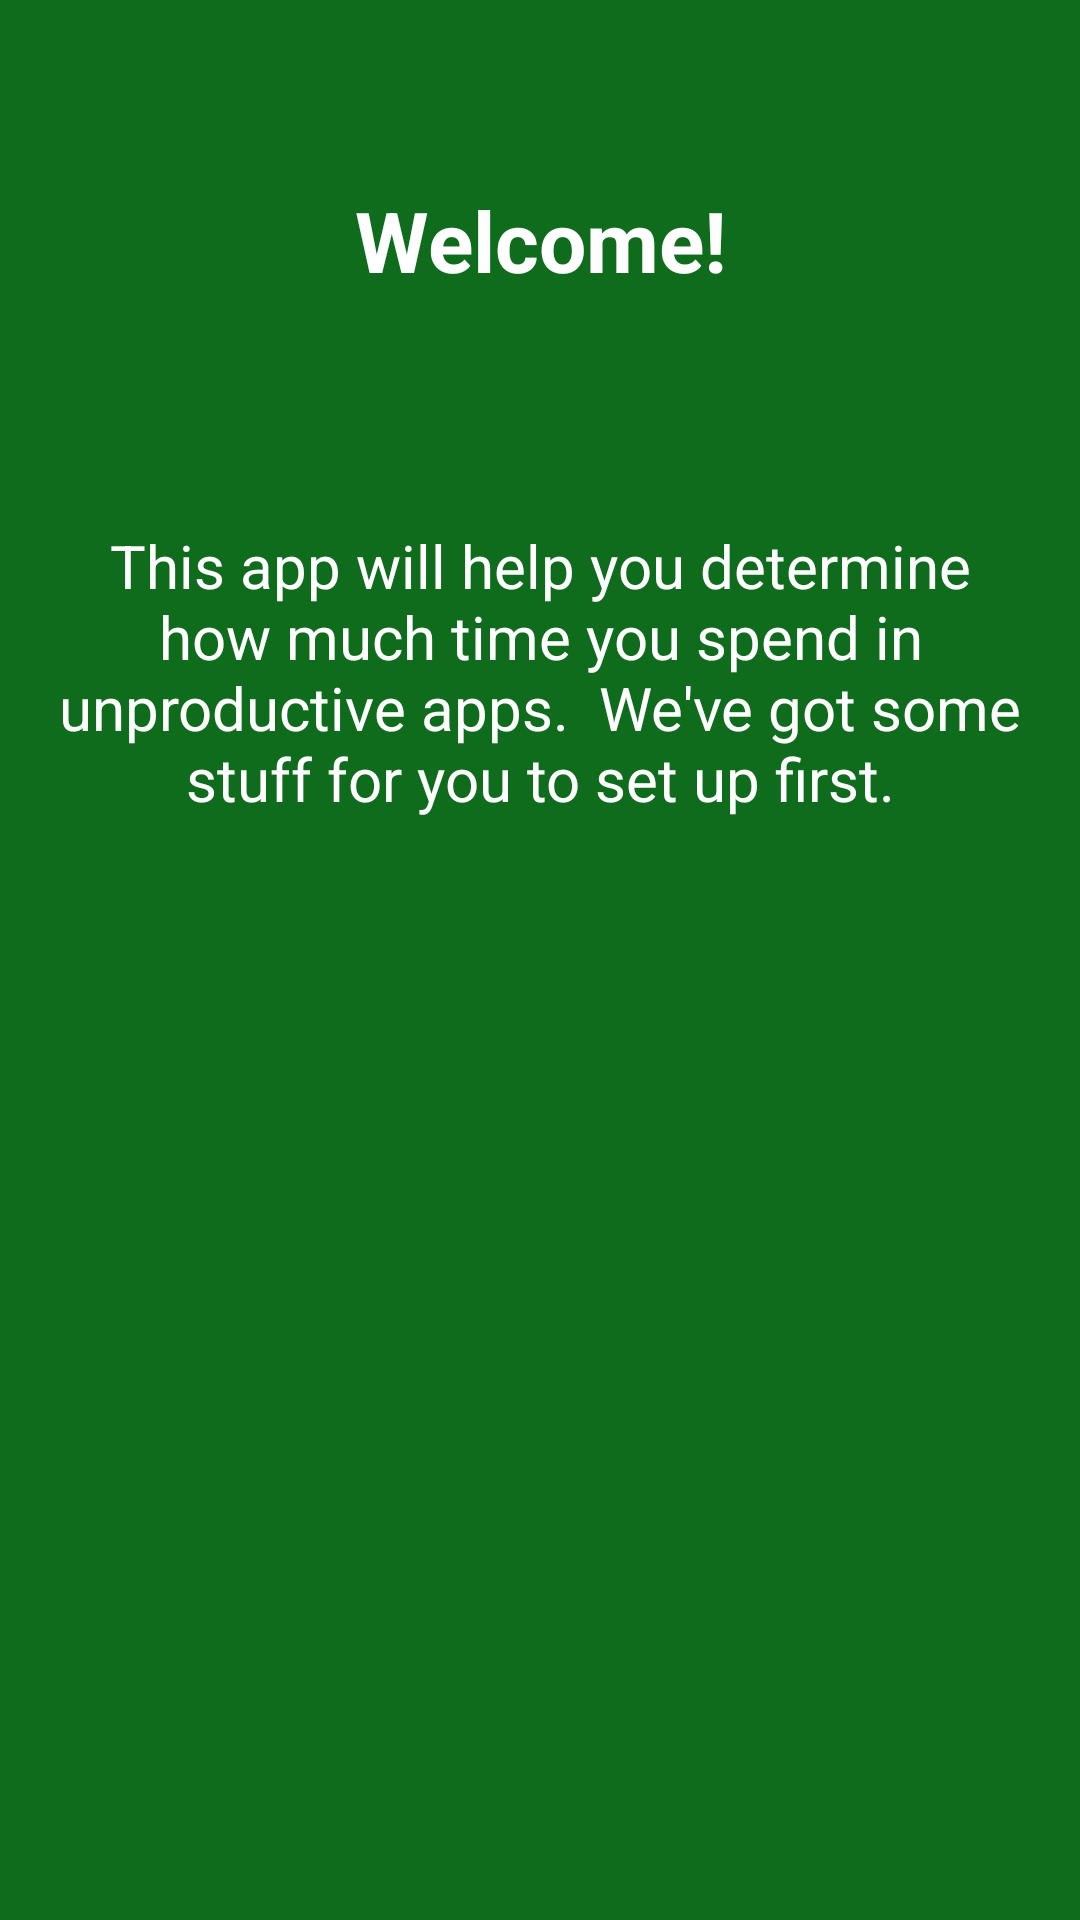

This screen was rendered from an Android layout file. Write that file and the resources it references.
<!-- AndroidManifest.xml: activity theme Theme.AppCompat.NoActionBar -->
<!-- res/layout/fragment_intro.xml -->
<?xml version="1.0" encoding="utf-8"?>
<LinearLayout xmlns:android="http://schemas.android.com/apk/res/android"
    xmlns:tools="http://schemas.android.com/tools"
    android:id="@+id/main"
    android:layout_width="match_parent"
    android:layout_height="match_parent"
    android:orientation="vertical"
    android:paddingBottom="@dimen/appIntroBottomBarHeight"
    android:background="@color/ProductiveGreen">

    <TextView
        android:id="@+id/title"
        android:layout_width="wrap_content"
        android:layout_height="0dp"
        android:layout_gravity="center"
        android:layout_weight="2"
        android:gravity="center"
        android:paddingLeft="32dp"
        android:paddingRight="32dp"
        android:paddingTop="32dp"
        android:textColor="@android:color/white"
        android:textSize="28sp"
        android:textStyle="bold"
        android:text="Welcome!"/>

    <LinearLayout
        android:layout_width="fill_parent"
        android:layout_height="0dp"
        android:layout_weight="3"
        android:gravity="center_horizontal"
        android:orientation="horizontal"
        android:weightSum="1">

        <TextView
            android:id="@+id/description"
            android:layout_width="0dp"
            android:layout_height="wrap_content"
            android:layout_gravity="center"
            android:layout_weight="0.9"
            android:gravity="center"
            android:textColor="@android:color/white"
            android:textSize="20sp"
            android:text="This app will help you determine how much time you spend in unproductive
apps.  We've got some stuff for you to set up first."/>

    </LinearLayout>

    <LinearLayout
        android:layout_width="fill_parent"
        android:layout_height="0dp"
        android:layout_weight="5"
        android:gravity="center"
        android:orientation="vertical">

        <ImageView
            android:id="@+id/image"
            android:layout_width="wrap_content"
            android:layout_height="wrap_content"
            android:layout_gravity="center"
            android:paddingLeft="16dp"
            android:paddingRight="16dp"
            tools:ignore="ContentDescription" />
    </LinearLayout>


</LinearLayout>
<!-- resources referenced by this layout -->
<resources>
  <color name="ProductiveGreen">#0f6c1d</color>
</resources>
